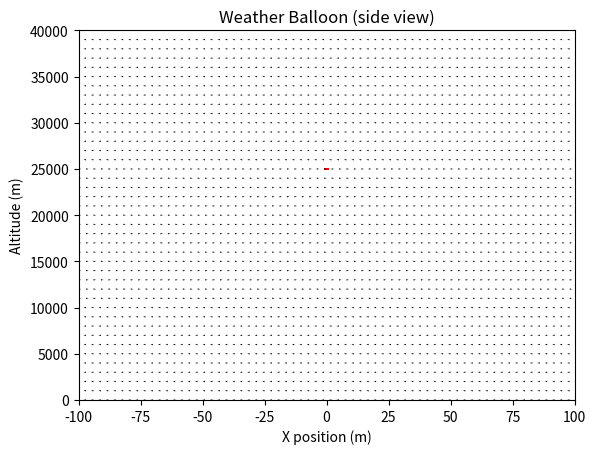

Write the Python code that produced this figure.
import numpy as np
import matplotlib.pyplot as plt
import matplotlib.animation as animation
import math

# --- CONSTANTS ---
G = 9.81                 # gravitational acceleration (m/s^2)
R = 8.314462618          # universal gas constant (J/(mol*K))
T_BALLOON = 273.15 + 20  # internal gas temperature (K) (~20°C)
T_AIR = 273.15 + 15      # ambient air temperature (K) (simplified)
M_AIR = 0.0289647        # molar mass of air (kg/mol)
P0 = 101325              # sea-level standard atmospheric pressure (Pa)
SCALE_HEIGHT = 8500      # scale height (m)
N_MOLES = 10.0           # number of moles of gas (arbitrary choice)



Cd = 0.285

class Atmosphere:
    """
    Simple model of the atmosphere to retrieve pressure and density 
    as functions of altitude.
    """
    def __init__(self, p0=P0, scale_height=SCALE_HEIGHT, 
                 temperature=T_AIR, molar_mass=M_AIR):
        self.p0 = p0
        self.scale_height = scale_height
        self.temperature = temperature
        self.molar_mass = molar_mass
        
    def pressure(self, altitude):
        """
        Returns external pressure (Pa) at a given altitude
        using the exponential model: P(h) = P0 * exp(-h/H).
        """
        return self.p0 * np.exp(-altitude / self.scale_height)
    
    def density(self, altitude):
        """
        Returns air density (kg/m^3) at a given altitude
        via the ideal gas law: rho = P * M_air / (R * T).
        """
        p = self.pressure(altitude[1])
        rho = p * self.molar_mass / (R * self.temperature)
        return rho
    
    def get_wind_speed(self, position):
        return -1 if position[1] > 25000 else 1 if position[1] > 10000 else -1

class Balloon:
    """
    Weather balloon with methods to update position and a time-varying volume 
    (sinusoidal around the 'ideal' volume) that causes up-and-down motion.
    """
    def __init__(self, 
                 mass_balloon=2.0,   # kg, mass of balloon + payload
                 altitude=(0, 25000),   # m (start around 25km)
                 velocity=(0, 0),       # m/s
                 n_moles=N_MOLES,    # moles of lifting gas
                 atmosphere=Atmosphere()):
        
        self.mass_balloon = mass_balloon
        self.altitude = altitude
        self.velocity = velocity
        self.n_moles = n_moles
        
        # Atmosphere object for external conditions
        self.atmosphere = atmosphere
        
    def ideal_volume(self):
        """
        Ideal volume from the Ideal Gas Law: V = (n * R * T_in) / P_ext.
        """
        p_ext = self.atmosphere.pressure(self.altitude[1])
        return (self.n_moles * R * T_BALLOON) / p_ext
    
    def dynamic_volume(self, t):
        """
        Volume fluctuates around the ideal volume with a large sinusoidal swing
        so we can see a big difference in buoyancy and altitude.
        """
        v_ideal = self.ideal_volume()
        # 50% amplitude for a more dramatic effect:
        amplitude = 0.5 * v_ideal
        # Shorter period so it oscillates more frequently:
        period = 60.0  # seconds
        phase = 2.0 * np.pi * t / period
        
        return v_ideal + amplitude * np.sin(phase)
    
    def buoyant_force(self, t):
        """
        Buoyant force = rho_air(altitude) * g * volume(t).
        """
        rho_air = self.atmosphere.density(self.altitude)
        vol = self.dynamic_volume(t)
        return rho_air * G * vol
    
    def weight(self):
        """
        Weight = total mass * g.
        """
        return self.mass_balloon * G
    
    def net_force(self, t):
        """
        Net force = buoyant force - weight.
        """
        (drag_x, drag_y) = self.drag_force(t)
        return (drag_x, drag_y + self.buoyant_force(t) - self.weight())

    def cross_area(self, t): # assuming area sphere
        radius = ((self.dynamic_volume(t) / np.pi) * 3 / 4) ** (1/3)
        return (radius * radius * np.pi, radius * radius * np.pi)

    def drag_force(self, t):
        wind = self.atmosphere.get_wind_speed(self.altitude)
        Densityat = self.atmosphere.density(self.altitude)

        (a1, a2) = self.cross_area(t)
        def calc(a, v):
            if v > 0:
                return -Cd * Densityat * v * v * a / 2
            else:
                return Cd * Densityat * v * v * a / 2
        return (calc(a1, self.velocity[0] - wind), calc(a2, self.velocity[1]))
    
    def update(self, t, dt):
        """
        Update balloon velocity and altitude with simple Euler integration.
        """
        a = div(self.net_force(t), self.mass_balloon)
        self.velocity = add(self.velocity, mul(a, dt))
        self.altitude = add(self.altitude, mul(self.velocity, dt))
        
        # Keep altitude non-negative
        if self.altitude[1] < 0:
            self.altitude = (0, 0)
            self.velocity = (0, 0)

def add(z1, z2):
    (z11, z12) = z1 
    (z21, z22) = z2 
    return (z11 + z21, z12 + z22)

def div(z1, z2):
    (z11, z12) = z1 
    return (z11 / z2, z12 / z2)

def mul(z1, z2):
    (z11, z12) = z1 
    return (z11 * z2, z12 * z2)



# --- SIMULATION PARAMETERS ---
dt = 1.0         # time step (s)
t_max = 400.0    # total simulation time (s)

balloon = Balloon(
    mass_balloon=20.0,   # kg
    altitude=(0, 25000),   # start altitude ~25km
    velocity=(0, 0),
    n_moles=N_MOLES
)

times = []
altitudes = []
volumes = []

time = 0.0
while time <= t_max:
    times.append(time)
    altitudes.append(balloon.altitude)
    volumes.append(balloon.dynamic_volume(time))
    
    balloon.update(time, dt)
    time += dt

# --- ANIMATION ---
fig, ax = plt.subplots()
ax.set_title("Weather Balloon (side view)")
ax.set_xlabel("X position (m)")
ax.set_ylabel("Altitude (m)")

# We give plenty of space in the x-axis so the balloon's radius won't be cut off.
ax.set_xlim(-100, 100)
ax.set_ylim(0, 40000)

# Create the circle object. We'll dynamically change its center and radius.
initial_center = altitudes[0]
initial_radius = 1.0  # just a placeholder, will update in animate()
circle = plt.Circle(initial_center, initial_radius, color='red')
ax.add_patch(circle)

x = np.arange(-100, 100, 3)
y = np.arange(0, 40000, 1000)
x, y = np.meshgrid(x, y)

u = np.zeros_like(x, dtype=float)
v = np.zeros_like(y, dtype=float)

for i in range(x.shape[0]):
    for j in range(y.shape[1]):
        print((x[i, j], y[i, j]))
        speed = balloon.atmosphere.get_wind_speed((x[i, j], y[i, j]))
        u[i, j] = speed
        print(speed)

# Create the quiver plot
plt.quiver(x, y, u, v, scale=1, scale_units='xy', angles='xy')

# Keep aspect ratio 'equal' or 'auto' so the circle doesn't look squashed.
ax.set_aspect('auto')  # or 'equal', but that can make the axis extremely tall

def init():
    circle.center = altitudes[0]
    return circle,

def animate(i):
    # Update the balloon center to (0, altitude)
    y = altitudes[i]
    print(y)
    circle.center = y
    
    # Update radius based on the volume (scale with cubic root).
    # volumes[i] is in m^3, so radius ~ (volume)^(1/3) to visualize a sphere's characteristic size.
    # Adjust "radius_factor" to make the balloon bigger or smaller in the plot.
    radius_factor = 1.0
    new_radius = radius_factor * (volumes[i])**(1/3)
    print(new_radius)
    circle.radius = new_radius
    
    return circle,

ani = animation.FuncAnimation(
    fig, animate, 
    frames=len(times), 
    init_func=init, 
    interval=1, 
    blit=True, 
    repeat=False
)

plt.show()
